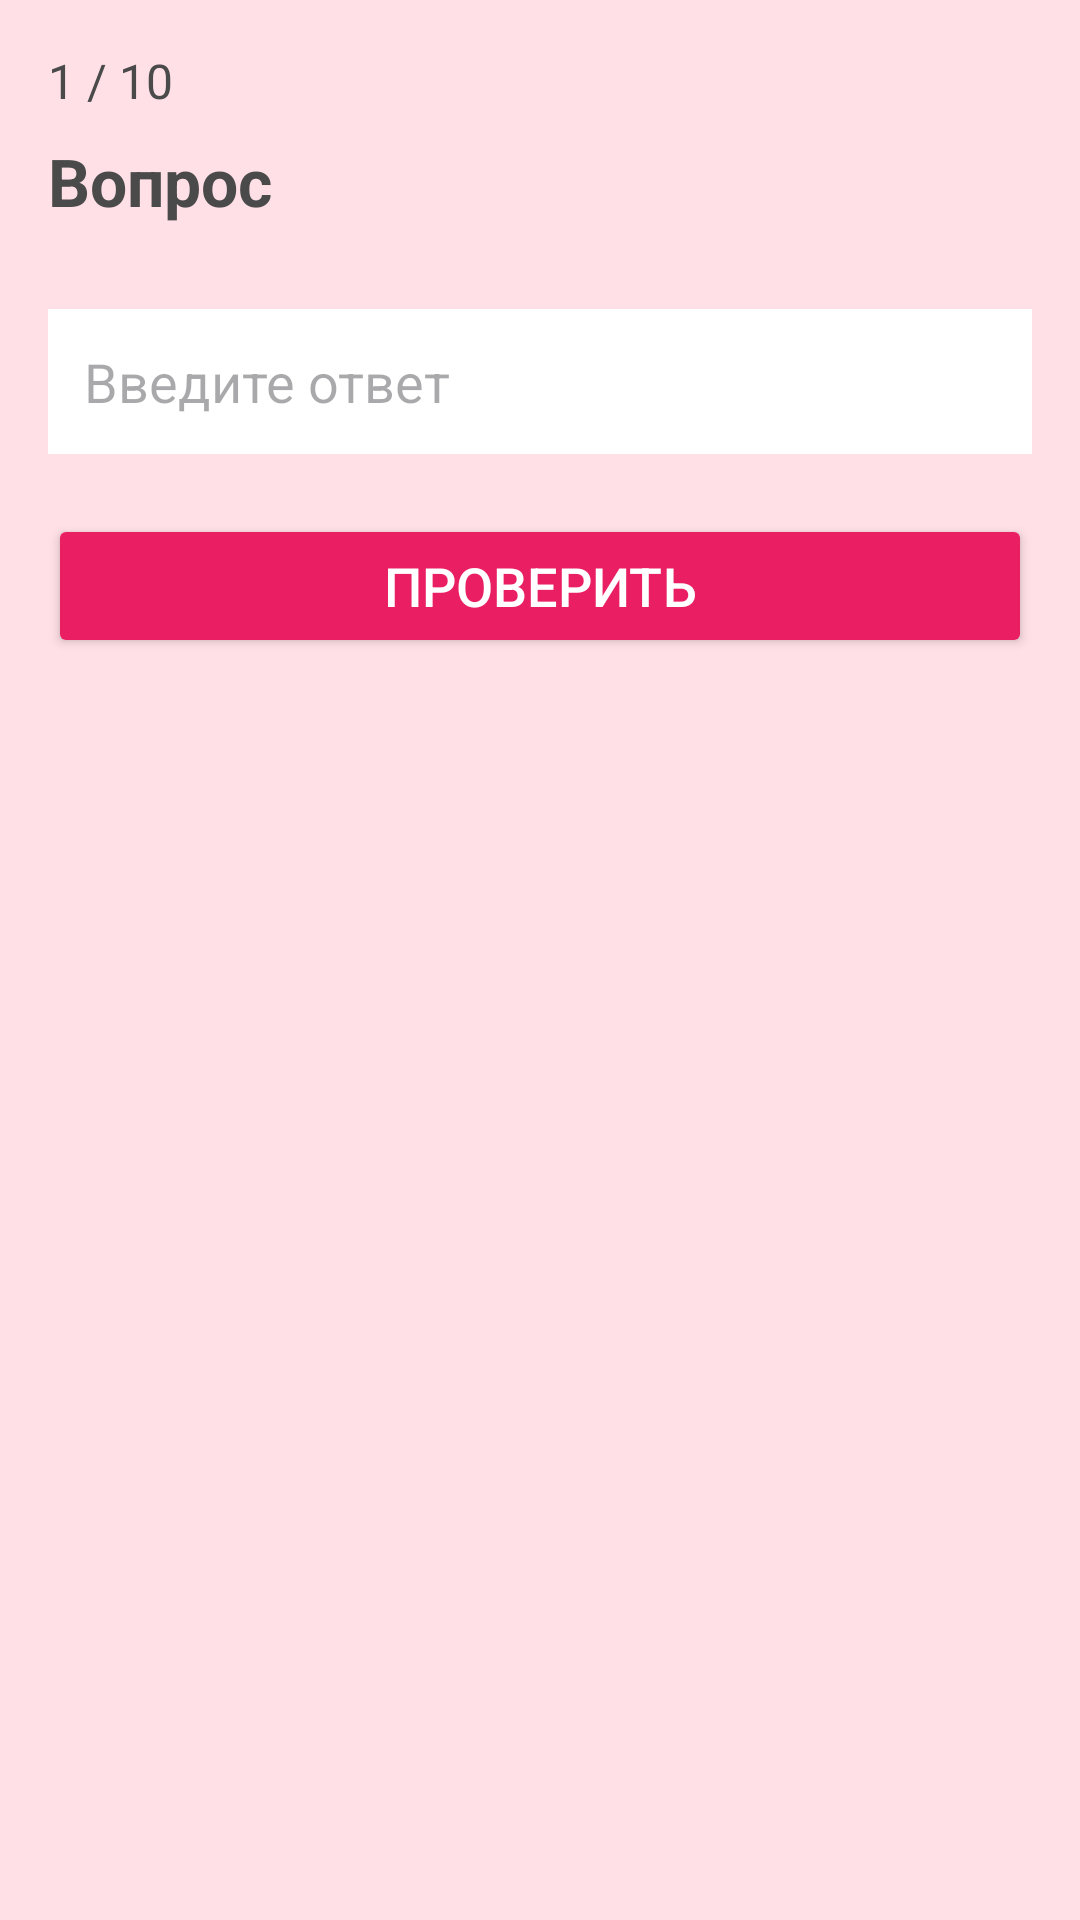

Android layout source for this screen:
<!-- AndroidManifest.xml: application theme Theme.Japaneseselfstudyguide -->
<!-- res/layout/activity_hiragana_exercise.xml -->
<?xml version="1.0" encoding="utf-8"?>
<ScrollView xmlns:android="http://schemas.android.com/apk/res/android"
    android:layout_width="match_parent"
    android:layout_height="match_parent"
    android:padding="16dp"
    android:fitsSystemWindows="true"
    android:background="@color/pinkBackground">

    <LinearLayout
        android:orientation="vertical"
        android:layout_width="match_parent"
        android:layout_height="wrap_content">

        <TextView
            android:id="@+id/tvProgress"
            android:layout_width="wrap_content"
            android:layout_height="wrap_content"
            android:text="1 / 10"
            android:textSize="16sp"
            android:textColor="@color/textDark"
            android:layout_marginBottom="8dp"/>

        <TextView
            android:id="@+id/tvQuestion"
            android:layout_width="match_parent"
            android:layout_height="wrap_content"
            android:text="Вопрос"
            android:textSize="22sp"
            android:textColor="@color/textDark"
            android:textStyle="bold"
            android:layout_marginBottom="16dp"/>

        <LinearLayout
            android:id="@+id/layoutOptions"
            android:orientation="vertical"
            android:layout_width="match_parent"
            android:layout_height="wrap_content" />

        <EditText
            android:id="@+id/etAnswer"
            android:layout_width="match_parent"
            android:layout_height="wrap_content"
            android:hint="Введите ответ"
            android:textSize="18sp"
            android:padding="12dp"
            android:layout_marginTop="12dp"
            android:background="@color/cardBackground"/>

        <Button
            android:id="@+id/btnCheck"
            android:layout_width="match_parent"
            android:layout_height="wrap_content"
            android:text="Проверить"
            android:textSize="18sp"
            android:layout_marginTop="20dp"
            android:backgroundTint="@color/accentPink"
            android:textColor="@color/white"/>

        <TextView
            android:id="@+id/tvExplanation"
            android:layout_width="match_parent"
            android:layout_height="wrap_content"
            android:text=""
            android:textSize="16sp"
            android:layout_marginTop="24dp"
            android:textColor="@color/textDark"/>

        <Button
            android:id="@+id/btnNext"
            android:layout_width="match_parent"
            android:layout_height="wrap_content"
            android:text="Далее"
            android:textSize="18sp"
            android:layout_marginTop="20dp"
            android:visibility="gone"
            android:backgroundTint="@color/accentPink"
            android:textColor="@color/white"/>

    </LinearLayout>
</ScrollView>
<!-- resources referenced by this layout -->
<resources>
  <color name="accentPink">#E91E63</color>
  <color name="cardBackground">#FFFFFFFF</color>
  <color name="pinkBackground">#FFE0E6</color>
  <color name="textDark">#4A4A4A</color>
  <color name="white">#FFFFFFFF</color>
  <style name="Theme.Japaneseselfstudyguide" parent="Base.Theme.Japaneseselfstudyguide" />
  <style name="Base.Theme.Japaneseselfstudyguide" parent="Theme.Material3.DayNight.NoActionBar">
          
          
      </style>
</resources>
